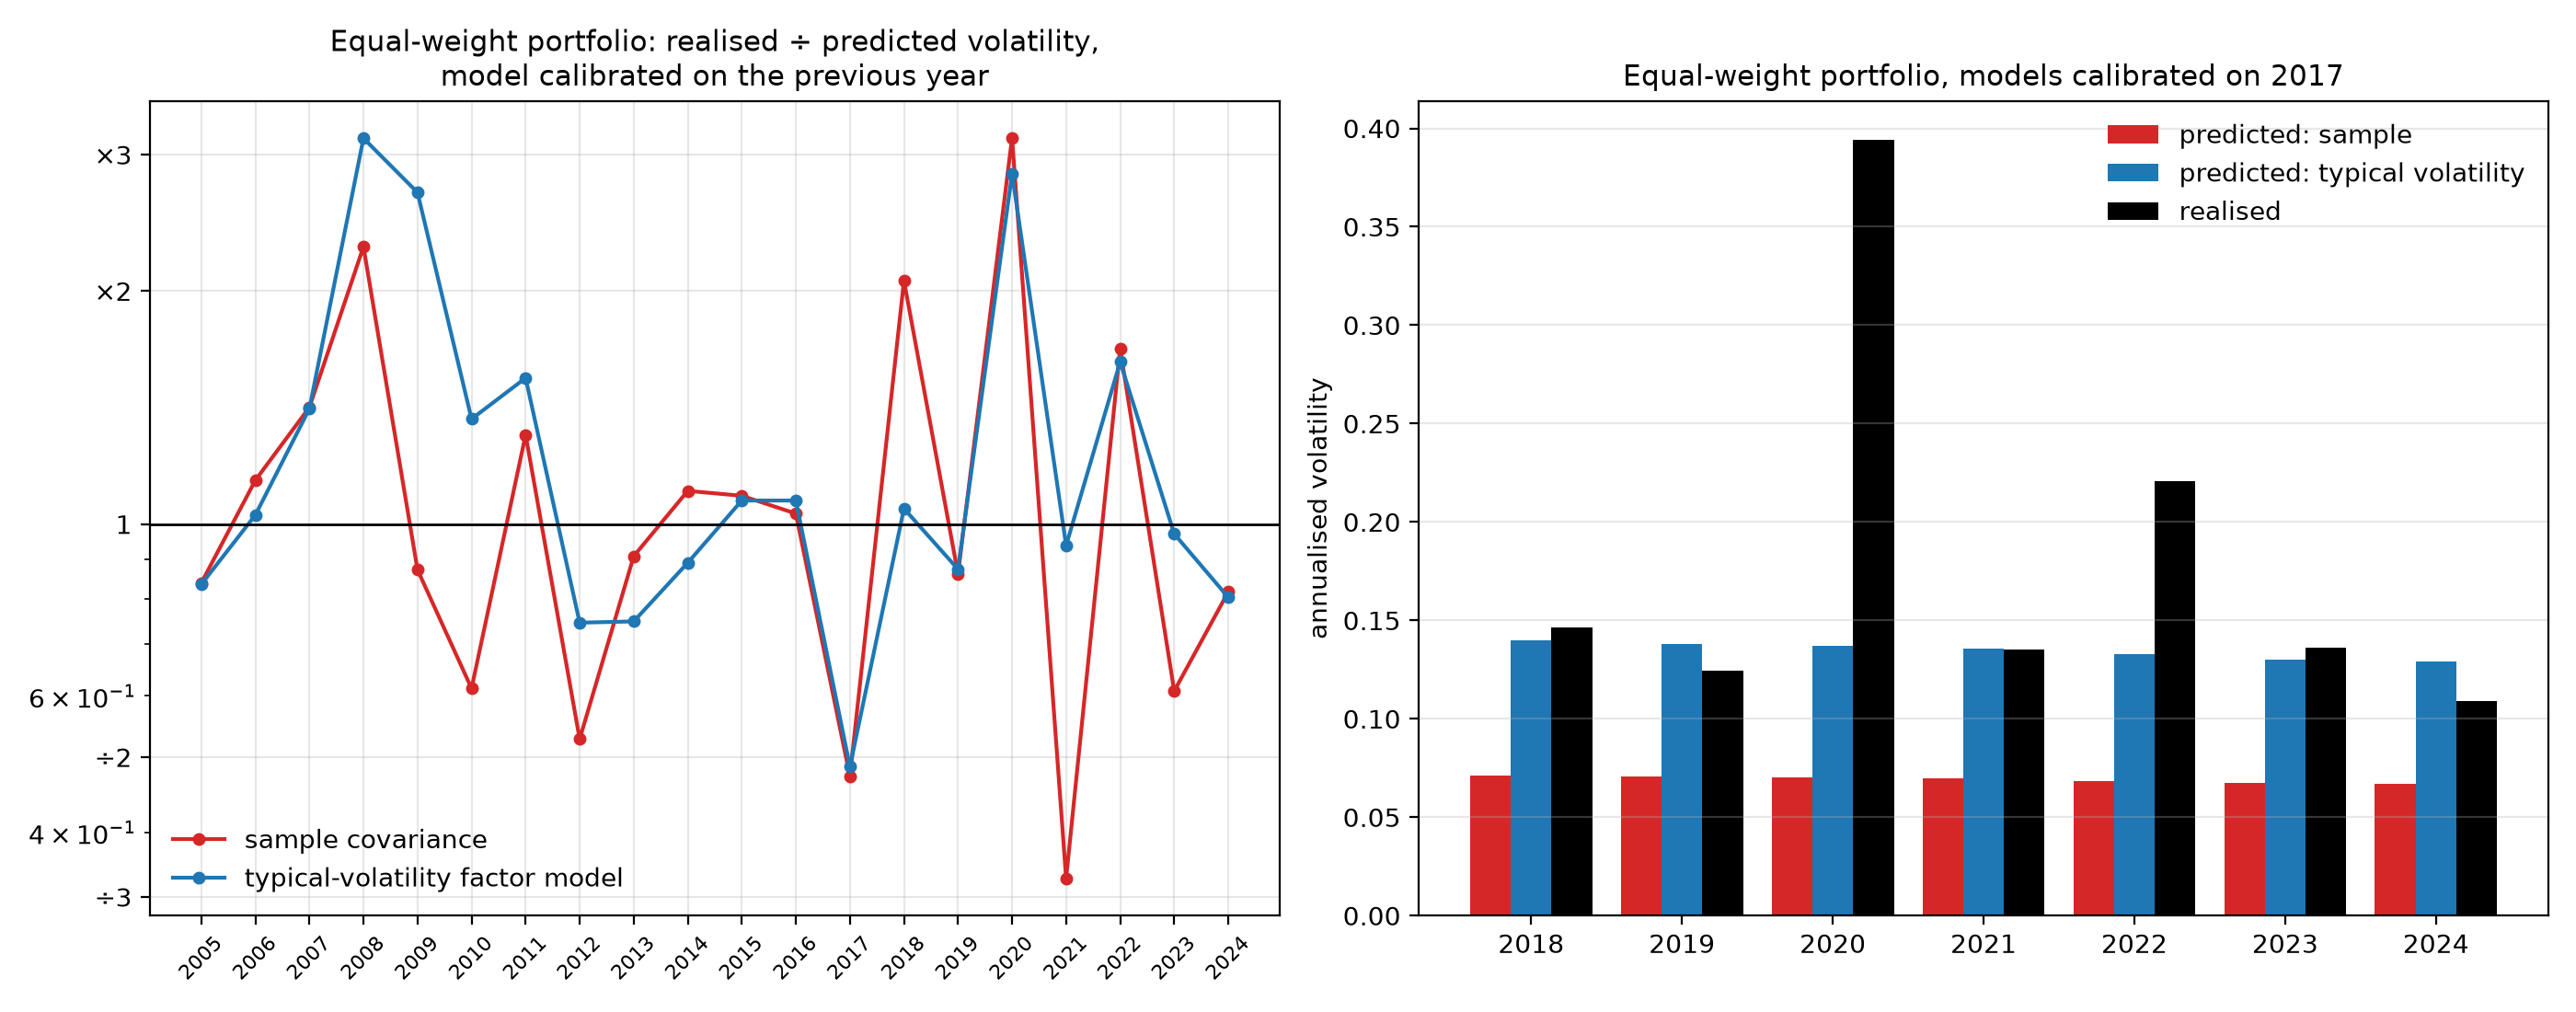

Source data for this figure (header and first rows):
test, calibration, n_tickers, ew_realised, ew_pred_sample, mv_pred_sample, mv_realised_sample, ew_pred_typical, mv_pred_typical, mv_realised_typical, ew_bias_sample, mv_bias_sample, ew_bias_typical, mv_bias_typical
2005, 2004, 372, 0.0995, 0.1185, 0.0272, 0.0736, 0.119, 0.0234, 0.0728, 0.8395, 2.712, 0.8361, 3.108
2006, 2005, 361, 0.1132, 0.0994, 0.0276, 0.0734, 0.1102, 0.022, 0.0732, 1.139, 2.658, 1.028, 3.33
2007, 2006, 344, 0.1602, 0.1132, 0.0259, 0.1095, 0.1137, 0.0192, 0.1126, 1.415, 4.227, 1.41, 5.853
2008, 2007, 347, 0.364, 0.1595, 0.0291, 0.2172, 0.1155, 0.0279, 0.1836, 2.282, 7.46, 3.151, 6.576
2009, 2008, 356, 0.3185, 0.3648, 0.0555, 0.1865, 0.1188, 0.029, 0.1721, 0.8732, 3.364, 2.682, 5.932
2010, 2009, 380, 0.1934, 0.3152, 0.0402, 0.1014, 0.1415, 0.0234, 0.0965, 0.6135, 2.519, 1.367, 4.13
2011, 2010, 389, 0.2505, 0.1921, 0.0227, 0.1287, 0.1622, 0.0272, 0.1183, 1.304, 5.658, 1.545, 4.356
2012, 2011, 396, 0.1328, 0.2517, 0.0285, 0.0795, 0.1781, 0.0257, 0.0894, 0.5278, 2.794, 0.746, 3.476
2013, 2012, 402, 0.1198, 0.1318, 0.0241, 0.0834, 0.16, 0.021, 0.1091, 0.9091, 3.458, 0.7488, 5.188
2014, 2013, 409, 0.1318, 0.1194, 0.0241, 0.0796, 0.1478, 0.0246, 0.0854, 1.104, 3.303, 0.8916, 3.472
2015, 2014, 408, 0.145, 0.1333, 0.0244, 0.1127, 0.1352, 0.0256, 0.1099, 1.088, 4.623, 1.073, 4.29
2016, 2015, 411, 0.1493, 0.1447, 0.0384, 0.0971, 0.1392, 0.0284, 0.1688, 1.032, 2.526, 1.073, 5.94
2017, 2016, 417, 0.0701, 0.1483, 0.0317, 0.0737, 0.1442, 0.0215, 0.0823, 0.4724, 2.323, 0.486, 3.828
2018, 2017, 431, 0.1466, 0.071, 0.023, 0.1111, 0.1399, 0.0175, 0.114, 2.063, 4.834, 1.047, 6.504
2019, 2018, 394, 0.1255, 0.1455, 0.0328, 0.0944, 0.1435, 0.0245, 0.1177, 0.8624, 2.878, 0.8745, 4.804
2020, 2019, 409, 0.3944, 0.125, 0.0298, 0.3461, 0.139, 0.0204, 0.3272, 3.154, 11.63, 2.837, 16.02
2021, 2020, 426, 0.1361, 0.3905, 0.0756, 0.1174, 0.145, 0.0301, 0.1698, 0.3485, 1.553, 0.9385, 5.64
2022, 2021, 433, 0.2277, 0.1351, 0.0303, 0.1705, 0.1405, 0.0227, 0.1827, 1.685, 5.624, 1.62, 8.042
2023, 2022, 457, 0.1411, 0.2318, 0.0384, 0.1338, 0.1452, 0.0278, 0.154, 0.6088, 3.487, 0.9715, 5.532
2024, 2023, 459, 0.1136, 0.139, 0.0328, 0.1133, 0.1413, 0.025, 0.1034, 0.8176, 3.454, 0.8043, 4.131
